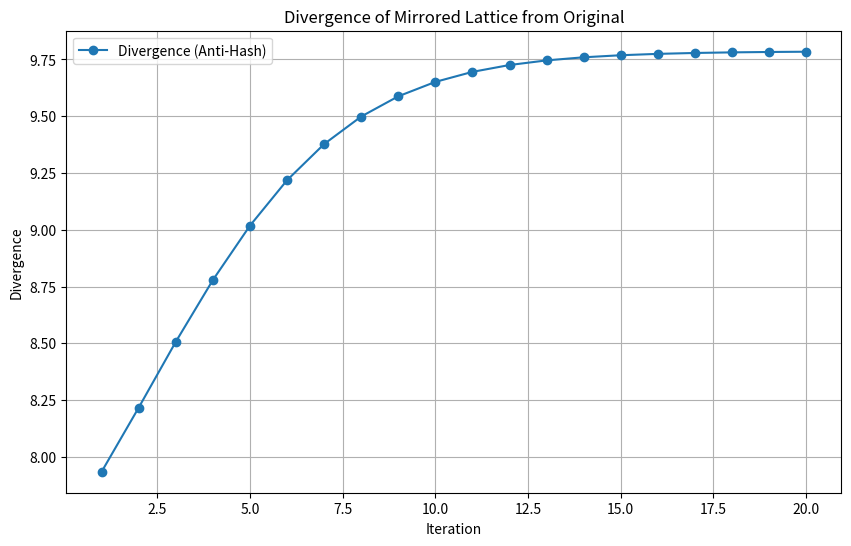
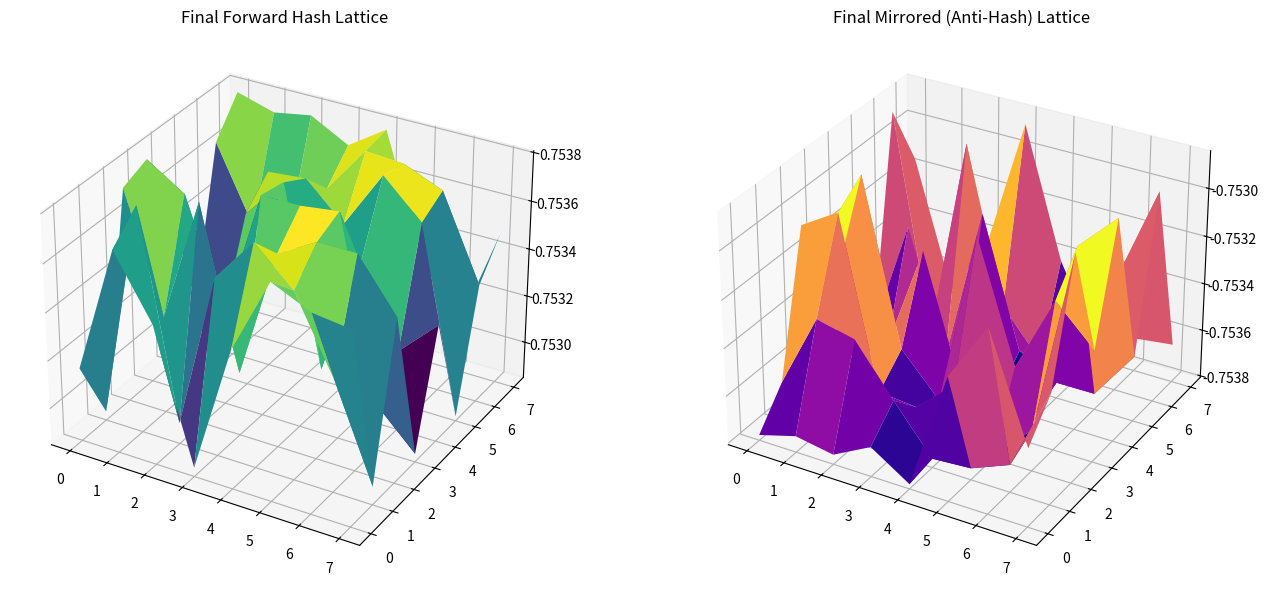

The script that saved these images, in order:
import numpy as np
import matplotlib.pyplot as plt

# Simulate anti-hash by creating mirrored lattice feedback and tracking divergence

# Initial settings
iterations = 20
lattice_size = 8
original_lattice = np.random.rand(lattice_size, lattice_size)  # Simulated original lattice
hash_constants = np.random.rand(lattice_size)  # Simulated hash constants

# Storage for feedback process
hash_lattice = []
anti_hash_lattice = []
divergences = []

# Forward hash lattice generation
current_lattice = original_lattice.copy()
for _ in range(iterations):
    current_lattice = np.abs(np.sin(current_lattice + 0.1))
    hash_lattice.append(current_lattice)

# Generate mirrored lattice for anti-hash
for step in range(iterations):
    mirror_lattice = -1 * np.flip(hash_lattice[step], axis=0)  # Mirrored along one axis
    anti_hash_lattice.append(mirror_lattice)
    divergence = np.linalg.norm(original_lattice - mirror_lattice)  # Track divergence
    divergences.append(divergence)

# Plot divergence over iterations
plt.figure(figsize=(10, 6))
plt.plot(range(1, iterations + 1), divergences, marker='o', label='Divergence (Anti-Hash)')
plt.title("Divergence of Mirrored Lattice from Original")
plt.xlabel("Iteration")
plt.ylabel("Divergence")
plt.legend()
plt.grid(True)
plt.show()

# Visualizing the forward and mirrored lattices at final iteration
fig, ax = plt.subplots(1, 2, figsize=(14, 6), subplot_kw={"projection": "3d"})
X, Y = np.meshgrid(range(lattice_size), range(lattice_size))

# Original lattice visualization
Z_original = hash_lattice[-1]
ax[0].plot_surface(X, Y, Z_original, cmap="viridis", edgecolor="none")
ax[0].set_title("Final Forward Hash Lattice")

# Mirrored lattice visualization
Z_mirrored = anti_hash_lattice[-1]
ax[1].plot_surface(X, Y, Z_mirrored, cmap="plasma", edgecolor="none")
ax[1].set_title("Final Mirrored (Anti-Hash) Lattice")

plt.tight_layout()
plt.show()

# Display constants and final divergences for numeric comparison
hash_constants_normalized = hash_constants / np.max(hash_constants)
print("Hash Constants (Normalized):", hash_constants_normalized)
print("Final Divergence:", divergences[-1])
